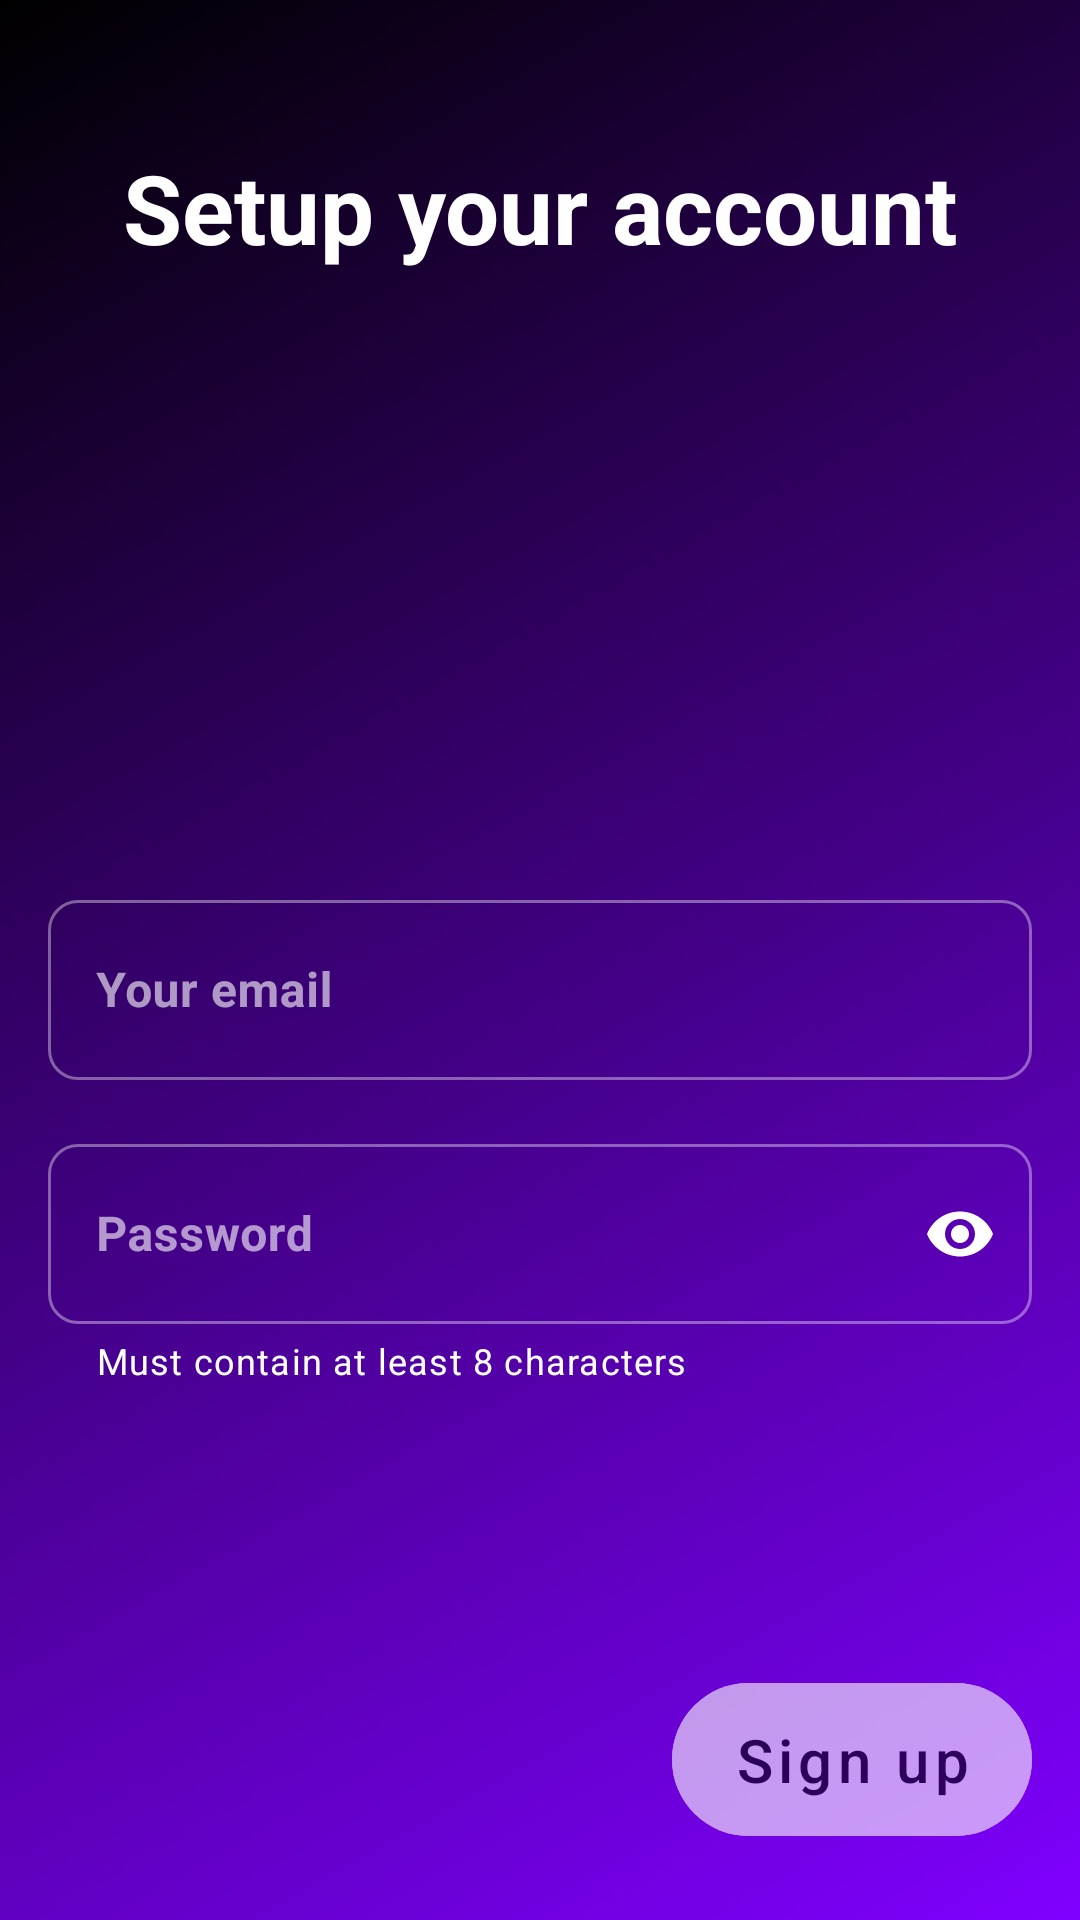

Write the Android layout XML for this screen, with the resource values it uses.
<!-- AndroidManifest.xml: application theme Theme.MaterialComponents.NoActionBar.Bridge -->
<!-- res/layout/fragment_registration_second.xml -->
<?xml version="1.0" encoding="utf-8"?>
<androidx.constraintlayout.widget.ConstraintLayout
        xmlns:android="http://schemas.android.com/apk/res/android"
        xmlns:tools="http://schemas.android.com/tools"
        xmlns:app="http://schemas.android.com/apk/res-auto"
        android:layout_width="match_parent"
        android:layout_height="match_parent"
        android:background="@drawable/gradient_login"
        tools:context=".login.registration.RegistrationSecondFragment">

    <ImageView
            android:id="@+id/registration_account_back_button"
            android:layout_width="wrap_content"
            android:layout_height="wrap_content"
            android:layout_marginStart="16dp"
            app:layout_constraintTop_toTopOf="parent"
            app:layout_constraintStart_toStartOf="parent"
            app:layout_constraintBottom_toTopOf="@id/registration_account_text"
            android:src="@drawable/ic_keyboard_arrow_left_white_40dp"/>

    <TextView
            android:id="@+id/registration_account_text"
            android:layout_width="wrap_content"
            android:layout_height="wrap_content"
            android:text="@string/reg_account"
            android:textSize="32sp"
            android:textColor="@android:color/white"
            android:textStyle="bold"
            android:textAlignment="center"
            app:layout_constraintTop_toTopOf="parent"
            app:layout_constraintStart_toStartOf="parent"
            app:layout_constraintBottom_toBottomOf="parent"
            app:layout_constraintEnd_toEndOf="parent"
            android:layout_marginBottom="16dp"
            android:layout_marginStart="16dp"
            android:layout_marginEnd="16dp"
            app:layout_constraintVertical_bias="0.082"
            app:layout_constraintHorizontal_bias="0.502"/>

    <com.google.android.material.textfield.TextInputLayout
            android:id="@+id/registration_account_email_layout"
            style="@style/Widget.MaterialComponents.TextInputLayout.OutlinedBox"
            android:layout_width="match_parent"
            android:layout_height="wrap_content"
            app:hintTextColor="@android:color/white"
            android:hint="@string/hint_email"
            app:boxCornerRadiusBottomEnd="10dp"
            app:boxCornerRadiusBottomStart="10dp"
            app:boxCornerRadiusTopEnd="10dp"
            app:boxCornerRadiusTopStart="10dp"
            app:layout_constraintTop_toBottomOf="@id/registration_account_text"
            app:layout_constraintStart_toStartOf="parent"
            app:layout_constraintEnd_toEndOf="parent"
            android:layout_marginTop="204dp"
            android:layout_marginStart="16dp"
            android:layout_marginEnd="16dp"
            app:layout_constraintVertical_bias="0.259">

        <com.google.android.material.textfield.TextInputEditText
                android:id="@+id/registration_account_email_input"
                android:layout_width="match_parent"
                android:layout_height="60dp"
                android:textColor="@android:color/white"
                android:textStyle="bold"
                android:inputType="textEmailAddress"
                android:textCursorDrawable="@drawable/cursor_white"/>

    </com.google.android.material.textfield.TextInputLayout>

    <com.google.android.material.textfield.TextInputLayout
            android:id="@+id/registration_account_password_layout"
            android:layout_width="match_parent"
            android:layout_height="wrap_content"
            android:hint="@string/hint_password"
            app:hintTextColor="@android:color/white"
            app:boxCornerRadiusBottomEnd="10dp"
            app:boxCornerRadiusBottomStart="10dp"
            app:boxCornerRadiusTopEnd="10dp"
            app:boxCornerRadiusTopStart="10dp"
            app:helperText="@string/password_help"
            app:helperTextTextColor="@android:color/white"
            app:helperTextEnabled="true"
            style="@style/Widget.MaterialComponents.TextInputLayout.OutlinedBox"
            app:layout_constraintTop_toBottomOf="@id/registration_account_email_layout"
            app:layout_constraintStart_toStartOf="parent"
            app:layout_constraintEnd_toEndOf="parent"
            app:endIconMode="password_toggle"
            app:endIconTint="@android:color/white"
            android:layout_margin="16dp">

        <com.google.android.material.textfield.TextInputEditText
                android:id="@+id/registration_account_password_input"
                android:layout_width="match_parent"
                android:layout_height="60dp"
                android:textColor="@android:color/white"
                android:textStyle="bold"
                android:inputType="textPassword"
                android:textCursorDrawable="@drawable/cursor_white"/>

    </com.google.android.material.textfield.TextInputLayout>

    <com.google.android.material.button.MaterialButton
            android:id="@+id/registration_account_next_button"
            android:layout_width="120dp"
            android:layout_height="wrap_content"
            app:layout_constraintEnd_toEndOf="parent"
            app:layout_constraintBottom_toBottomOf="parent"
            app:layout_constraintTop_toBottomOf="@+id/registration_account_password_layout"
            android:text="@string/sign_up"
            android:enabled="false"
            android:textColor="@android:color/black"
            android:backgroundTint="@android:color/white"
            android:alpha="0.6"
            app:cornerRadius="35dp"
            android:textAllCaps="false"
            android:padding="12dp"
            android:textSize="20sp"
            android:layout_margin="16dp"
            app:layout_constraintVertical_bias="0.929" android:layout_marginEnd="16dp"/>

    <ProgressBar
            android:id="@+id/registration_account_progressBar"
            android:layout_width="wrap_content"
            android:layout_height="wrap_content"
            app:layout_constraintStart_toStartOf="parent"
            app:layout_constraintEnd_toEndOf="parent"
            app:layout_constraintBottom_toBottomOf="parent"
            app:layout_constraintTop_toTopOf="parent"
            android:indeterminateTint="@color/colorPrimary"
            android:visibility="gone"/>

</androidx.constraintlayout.widget.ConstraintLayout>
<!-- resources referenced by this layout -->
<resources>
  <color name="colorPrimary">#1db954</color>
  <!-- drawable gradient_login (drawable) -->
  <?xml version="1.0" encoding="utf-8"?>
  <selector xmlns:android="http://schemas.android.com/apk/res/android">
      <item>
          <shape>
              <gradient
                      android:angle="135"
                      android:startColor="#7F00FF"
                      android:endColor="#000000"
                      android:type="linear"/>
          </shape>
      </item>
  </selector>
  <string name="hint_email">Your email</string>
  <string name="hint_password">Password</string>
  <string name="password_help">Must contain at least 8 characters</string>
  <string name="reg_account">Setup your account</string>
  <string name="sign_up">Sign up</string>
</resources>
